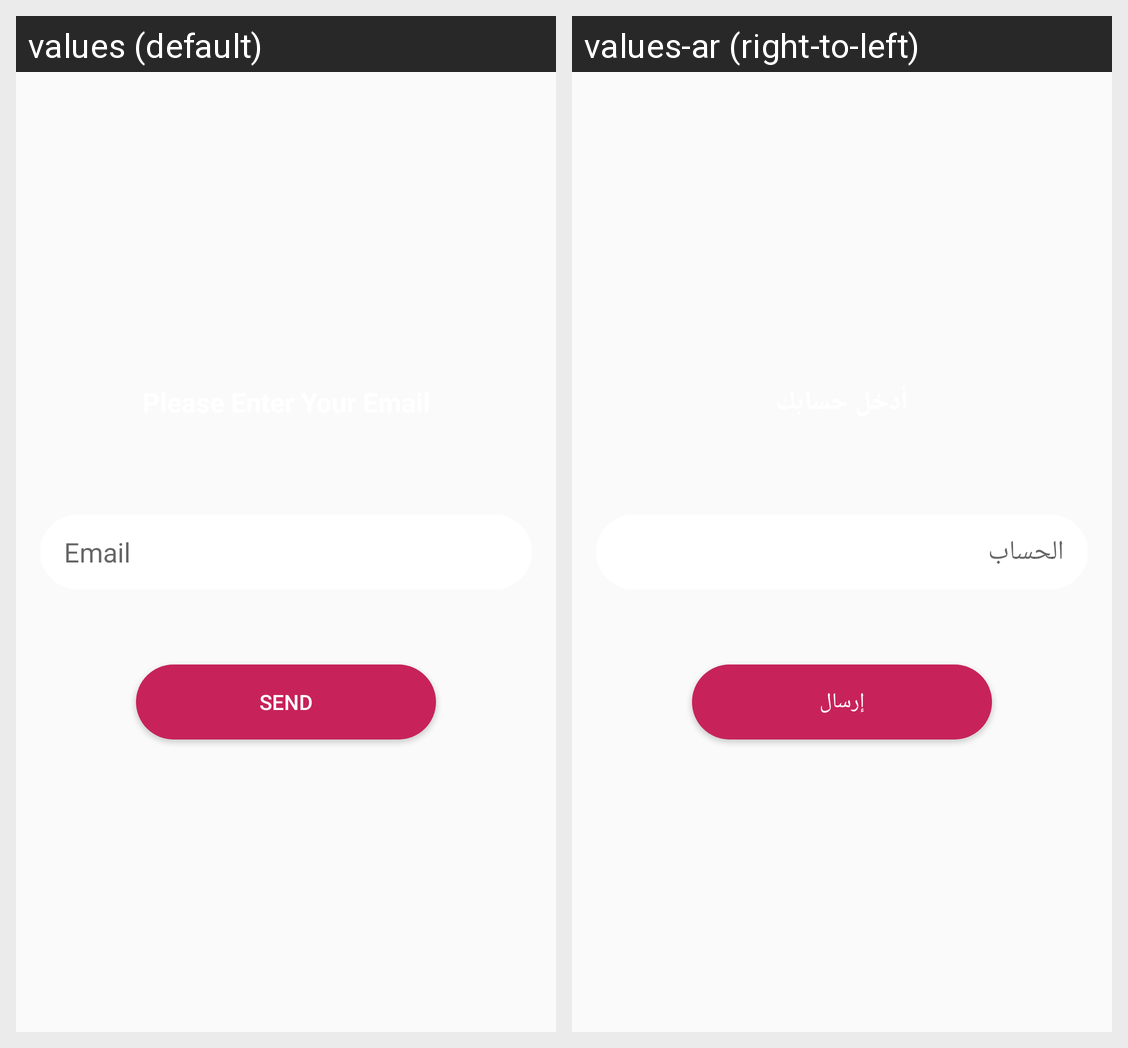

The same Android screen rendered under two of its app's locales, left to right. List the strings drawn on it with the default value and each locale's translation.
Android screen res/layout/fragment_reset_password.xml rendered under 2 locales, left to right: values (default), values-ar (right-to-left). Device: Nexus 5 (rendered at 1080×1920; each locale shown at half size, 540×960, under a caption strip naming it); theme AppTheme.
Strings drawn on this screen, with the default value and each locale's value (text and hints the layout hard-codes, and strings that could not be matched under every locale, appear in the picture but are not listed):

email
  values: Email
  values-ar: الحساب

send
  values: Send
  values-ar: إرسال
